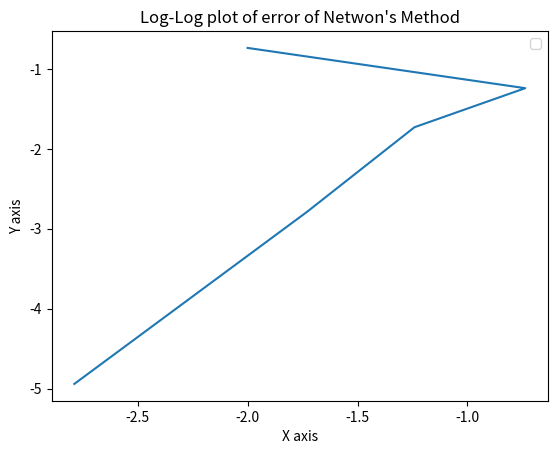

The script that saved this image:
import math
from matplotlib import pyplot as plt
from math import log10 as log

def newtonRoot(func, df, x0, maxIter, tol):
    iter = 0
    if abs(func(x0)) < tol: 
        return "Already a root"
    err_k = []
    err_kplus1 = []
    error = 10* tol
    while (error > tol and iter < maxIter):
        err_k.append(log(error))
        xNext = x0 - func(x0)/df(x0)
        error = abs(xNext - x0)
        err_kplus1.append(log(error))
        iter += 1
        x0  = xNext
    return err_k, err_kplus1


def func(x):
    return ( (x * math.exp(3 * x * x)) - (7 * x) )

def df(x):
    return (math.exp(3 * x * x) + 6 * x * x * math.exp(3 * x * x)-7)


def main():
    x1 = .7
    tolerance = .001
    maxIter = 80
    print("Funciton with starting x = %f with an tolerance of %f and a max number of iterations of %d" %(x1, tolerance, maxIter))
    x, y = newtonRoot(func, df, x1, maxIter, tolerance)
    plt.plot(x, y)
    plt.legend()
    plt.xlabel("X axis")
    plt.ylabel("Y axis")
    plt.title("Log-Log plot of error of Netwon's Method")
    plt.show()

main()

    
